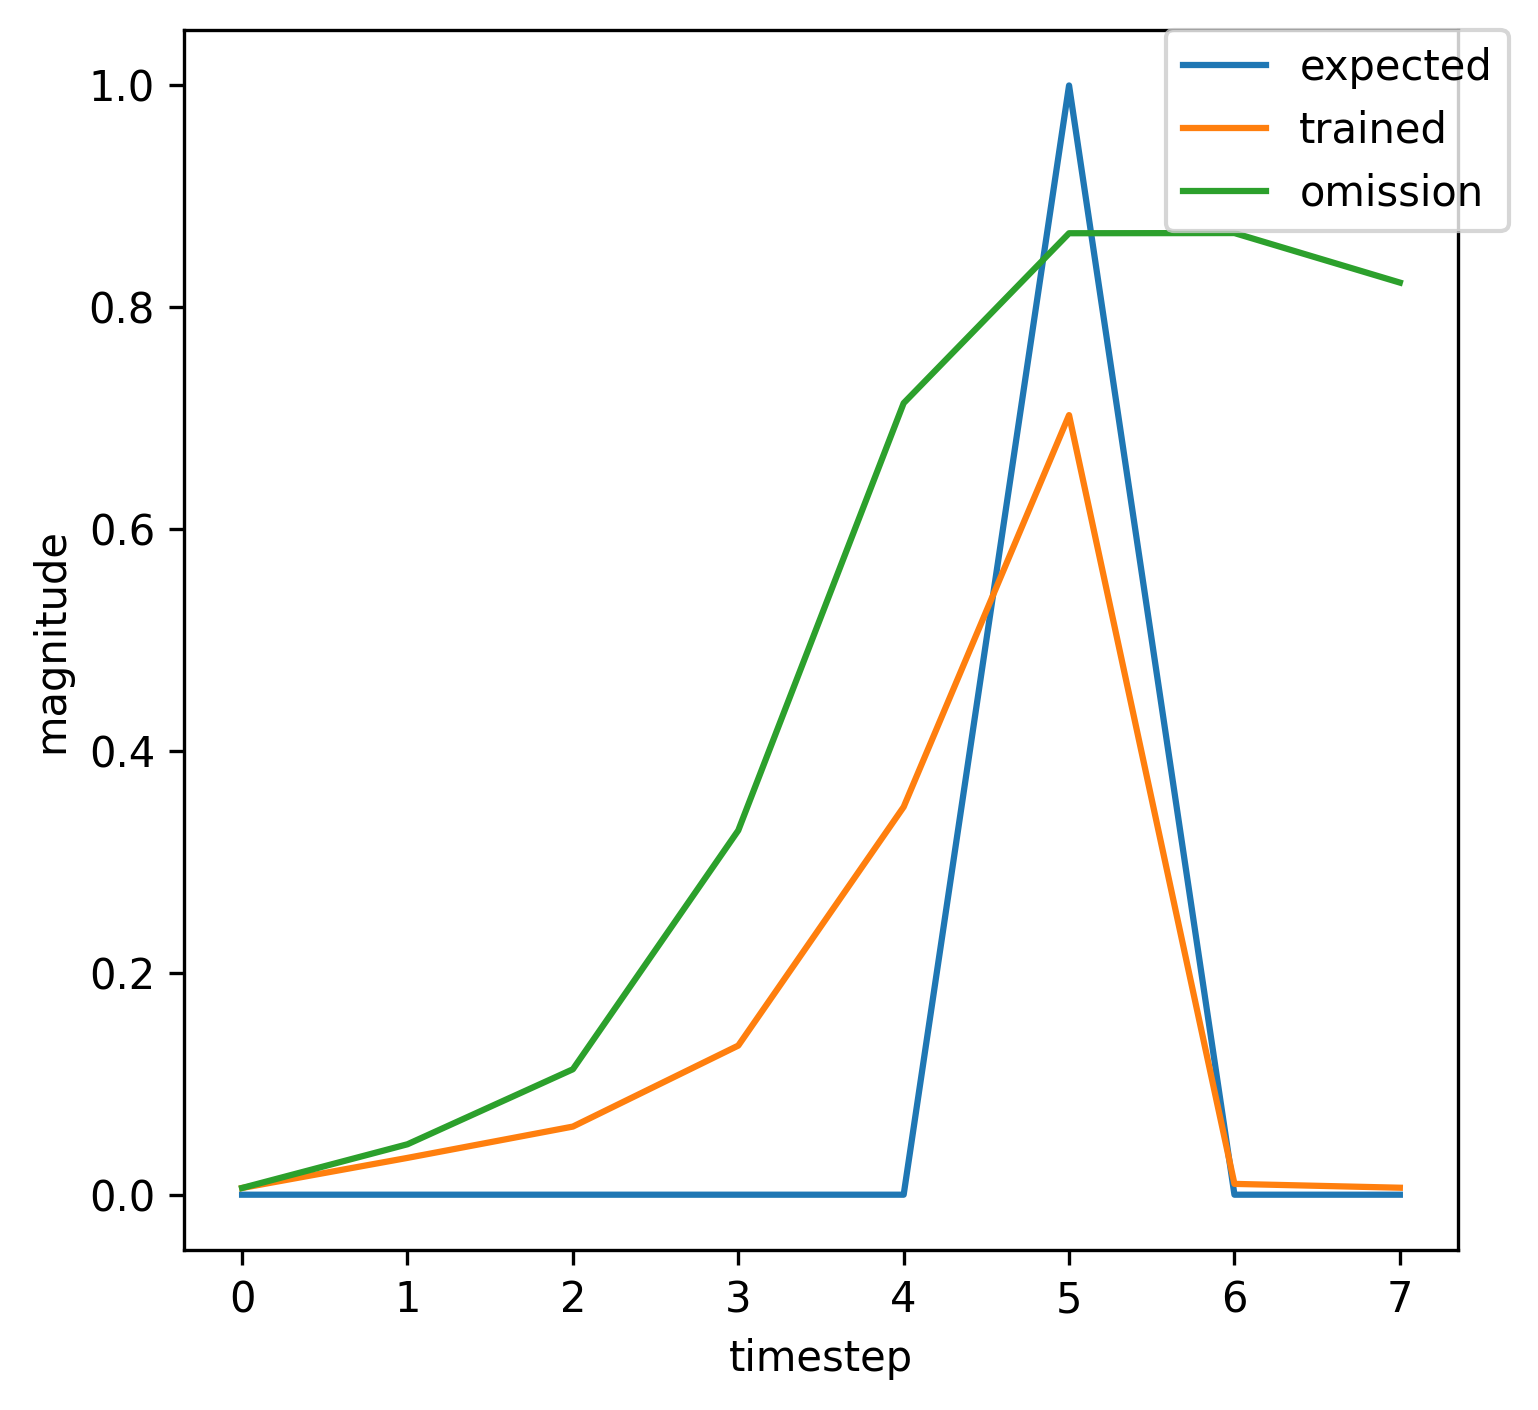

Source data for this figure (header and first rows):
, input, expected_output, network_output
0, 1.0, 0, 0.004424
1, 0.0, 0, 0.0297
2, 0.0, 0, 0.05917
3, 0.0, 0, 0.1362
4, 0.0, 0, 0.3675
5, 2.0, 1, 0.7263
6, 1.0, 0, 0.0105
7, 0.0, 0, 0.05233
8, 0.0, 0, 0.09458
9, 0.0, 0, 0.2127
10, 0.0, 0, 0.5038
11, 2.0, 1, 0.7811
12, 1.0, 0, 0.009835
13, 0.0, 0, 0.03819
14, 0.0, 0, 0.05269
15, 0.0, 0, 0.08717
16, 0.0, 0, 0.1792
17, 2.0, 1, 0.4194
18, 0.0, 0, 0.006447
19, 1.0, 0, 0.005831
20, 0.0, 0, 0.04146
21, 0.0, 0, 0.09687
22, 0.0, 0, 0.2692
23, 0.0, 0, 0.6443
24, 2.0, 1, 0.8513
25, 1.0, 0, 0.01342
26, 0.0, 0, 0.04974
27, 0.0, 0, 0.06728
28, 0.0, 0, 0.1117
29, 0.0, 0, 0.2304
30, 2.0, 1, 0.4993
31, 0.0, 0, 0.006511
32, 1.0, 0, 0.00541
33, 0.0, 0, 0.03631
34, 0.0, 0, 0.07816
35, 0.0, 0, 0.2006
36, 0.0, 0, 0.5263
37, 2.0, 1, 0.8142
38, 1.0, 0, 0.01228
39, 0.0, 0, 0.05117
40, 0.0, 0, 0.07787
41, 0.0, 0, 0.1471
42, 0.0, 0, 0.3341
43, 2.0, 1, 0.649
44, 0.0, 0, 0.007757
45, 1.0, 0, 0.005376
46, 0.0, 0, 0.03397
47, 0.0, 0, 0.069
48, 0.0, 0, 0.1661
49, 0.0, 0, 0.4444
50, 2.0, 1, 0.7749
51, 0.0, 0, 0.01126
52, 1.0, 0, 0.006362
53, 0.0, 0, 0.03935
54, 0.0, 0, 0.08311
55, 0.0, 0, 0.2116
56, 0.0, 0, 0.5416
57, 2.0, 1, 0.8169
58, 0.0, 0, 0.01207
59, 0.0, 0, 0.006143
... 308 more rows
